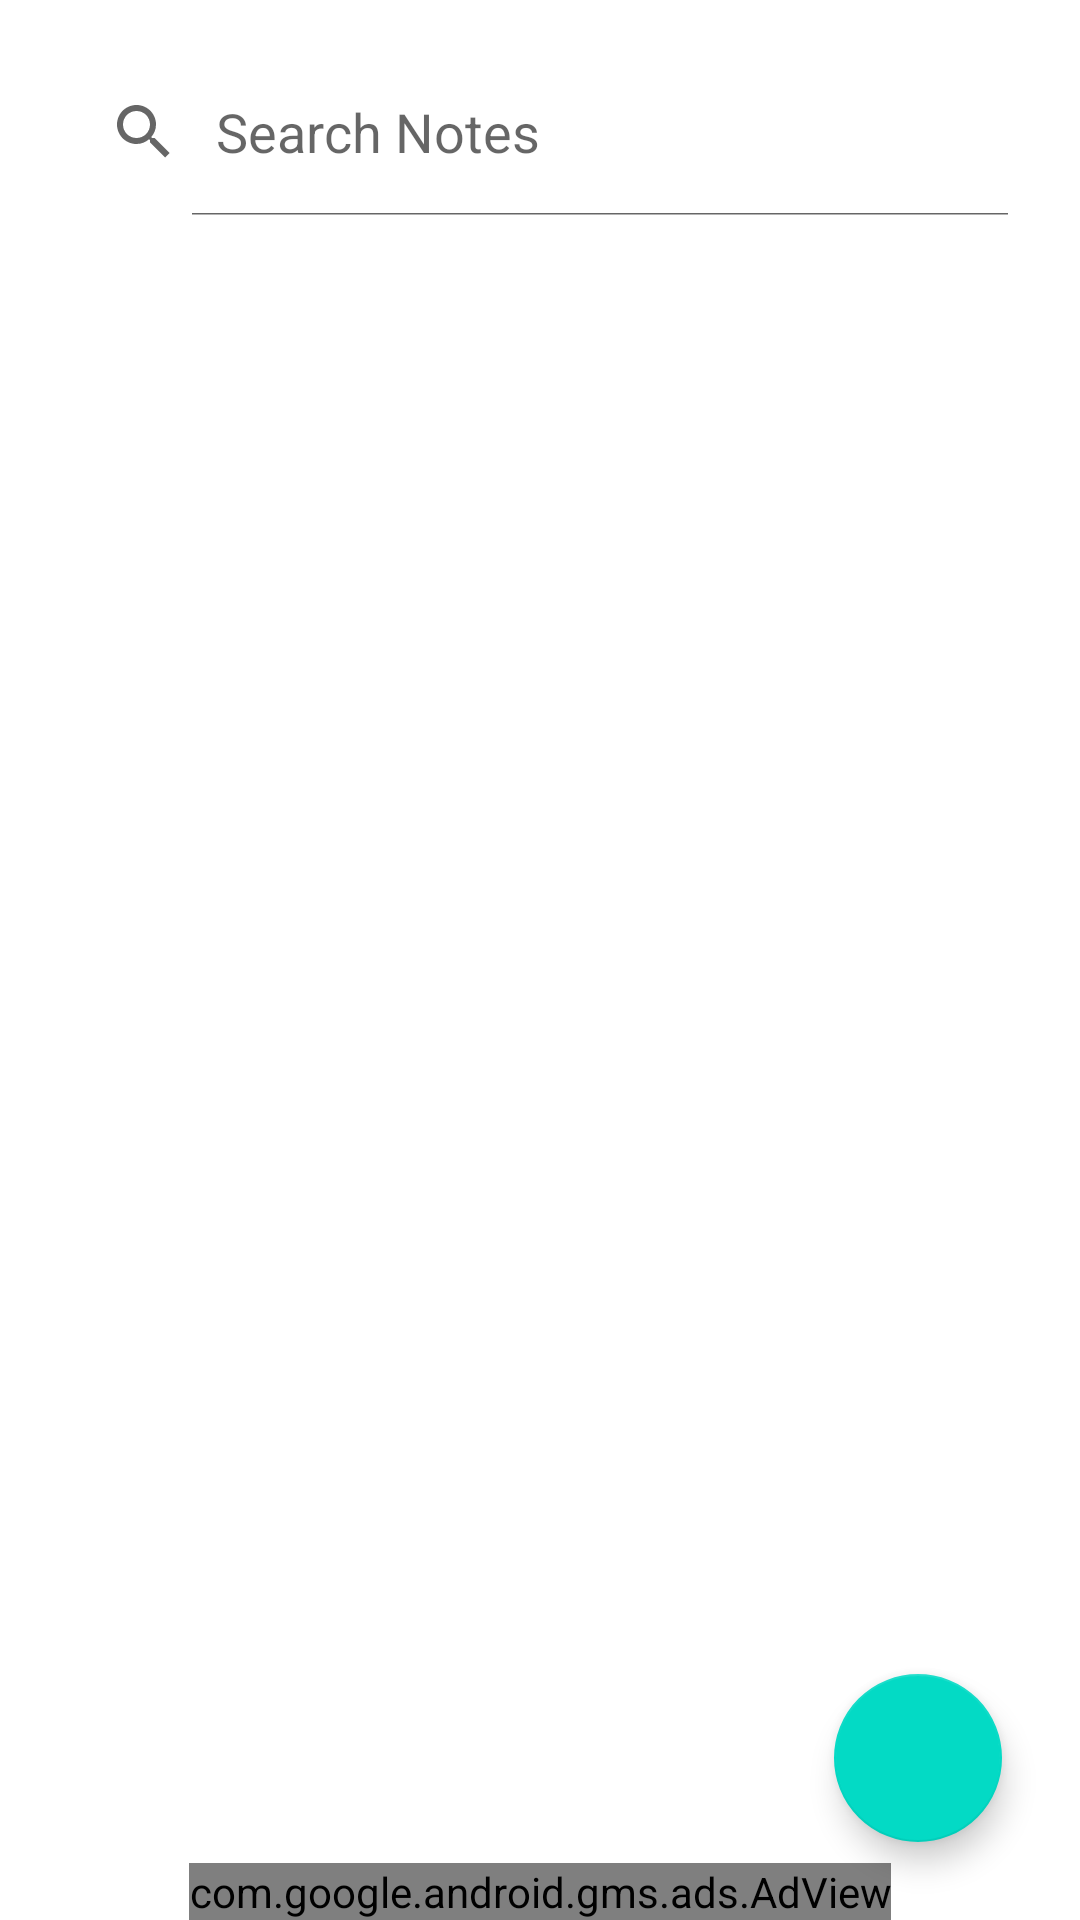

The Android layout XML behind this screen, and the referenced resources:
<!-- AndroidManifest.xml: application theme Theme.KtNotes -->
<!-- res/layout/activity_main.xml -->
<?xml version="1.0" encoding="utf-8"?>
<androidx.constraintlayout.widget.ConstraintLayout xmlns:android="http://schemas.android.com/apk/res/android"
    xmlns:app="http://schemas.android.com/apk/res-auto"
    xmlns:tools="http://schemas.android.com/tools"
    android:layout_width="match_parent"
    android:layout_height="match_parent"
    tools:context=".MainActivity">

    <com.google.android.gms.ads.AdView
        android:id="@+id/adView"
        android:layout_width="wrap_content"
        android:layout_height="wrap_content"
        android:layout_alignParentBottom="true"
        android:layout_centerHorizontal="true"
        app:adSize="BANNER"
        app:adUnitId="ca-app-pub-3940256099942544/6300978111"
        app:layout_constraintBottom_toBottomOf="parent"
        app:layout_constraintEnd_toEndOf="parent"
        app:layout_constraintStart_toStartOf="parent"
        tools:ignore="MissingConstraints" />

    <android.widget.SearchView
        android:id="@+id/searchView"
        android:layout_width="match_parent"
        android:layout_height="?attr/actionBarSize"
        android:layout_margin="16dp"
        android:elevation="8dp"
        android:iconifiedByDefault="false"
        android:queryHint="Search Notes"
        app:layout_constraintEnd_toEndOf="parent"
        app:layout_constraintStart_toStartOf="parent"
        app:layout_constraintTop_toTopOf="parent" />

    <androidx.recyclerview.widget.RecyclerView
        android:id="@+id/recycler_view"
        android:layout_width="match_parent"
        android:layout_height="0dp"
        app:layout_constraintBottom_toTopOf="@+id/adView"
        app:layout_constraintEnd_toEndOf="parent"
        app:layout_constraintStart_toStartOf="parent"
        app:layout_constraintTop_toBottomOf="@+id/searchView"
        tools:listitem="@layout/list_item" />

    <com.google.android.material.floatingactionbutton.FloatingActionButton
        android:id="@+id/fp_add_note"
        android:layout_width="wrap_content"
        android:layout_height="wrap_content"
        android:layout_marginEnd="26dp"
        android:layout_marginBottom="26dp"
        android:clickable="true"
        app:layout_constraintBottom_toBottomOf="parent"
        app:layout_constraintEnd_toEndOf="parent"
        app:srcCompat="@drawable/baseline_add_24"
        android:contentDescription="@string/addnotes"
        android:focusable="true" />


</androidx.constraintlayout.widget.ConstraintLayout>
<!-- res/layout/list_item.xml (included above) -->
<?xml version="1.0" encoding="utf-8"?>
<androidx.cardview.widget.CardView xmlns:android="http://schemas.android.com/apk/res/android"
    android:id="@+id/card_layout"
    android:layout_width="match_parent"
    android:layout_height="wrap_content"
    xmlns:app="http://schemas.android.com/apk/res-auto"
    android:layout_margin="8dp"
    android:background="@color/white"
    app:cardCornerRadius="8dp"
    android:elevation="8dp">

    <LinearLayout
        android:layout_width="match_parent"
        android:layout_height="wrap_content"
        android:orientation="vertical">
        
        <RelativeLayout
            android:layout_width="match_parent"
            android:layout_height="wrap_content">

            <TextView
                android:id="@+id/tv_title"
                android:layout_width="match_parent"
                android:layout_height="wrap_content"
                android:layout_alignParentStart="true"
                android:ellipsize="marquee"
                android:marqueeRepeatLimit="marquee_forever"
                android:padding="8dp"
                android:scrollHorizontally="true"
                android:singleLine="true"
                android:text="Title"
                android:textColor="@color/black"
                android:textSize="18sp"
                android:textStyle="bold"/>

        </RelativeLayout>

        <TextView
            android:id="@+id/tv_note"
            android:layout_width="match_parent"
            android:layout_height="wrap_content"
            android:maxLines="10"
            android:padding="8dp"
            android:textStyle="normal"
            android:text="Note"
            android:textColor="@color/black"
            android:textSize="14sp"/>

        <TextView
            android:id="@+id/tv_date"
            android:layout_width="match_parent"
            android:layout_height="wrap_content"
            android:text="Date"
            android:singleLine="true"
            android:scrollHorizontally="true"
            android:textStyle="normal"
            android:maxLines="10"
            android:padding="8dp"
            android:ellipsize="marquee"
            android:marqueeRepeatLimit="marquee_forever"
            android:textColor="@color/gray"
            android:textSize="14sp"/>
        
    </LinearLayout>


</androidx.cardview.widget.CardView>
<!-- resources referenced by this layout -->
<resources>
  <color name="black">#FF000000</color>
  <color name="gray">#4A4F51</color>
  <color name="white">#FFFFFFFF</color>
  <string name="addnotes">addnotes</string>
  <style name="Theme.KtNotes" parent="Theme.MaterialComponents.DayNight.NoActionBar">
          
          <item name="colorPrimary">@color/purple_500</item>
          <item name="colorPrimaryVariant">@color/purple_700</item>
          <item name="colorOnPrimary">@color/white</item>
          
          <item name="colorSecondary">@color/teal_200</item>
          <item name="colorSecondaryVariant">@color/teal_700</item>
          <item name="colorOnSecondary">@color/black</item>
          
          <item name="android:statusBarColor">?attr/colorPrimaryVariant</item>
          
      </style>
  <color name="purple_500">#FF6200EE</color>
  <color name="purple_700">#FF3700B3</color>
  <color name="teal_200">#FF03DAC5</color>
  <color name="teal_700">#FF018786</color>
</resources>
